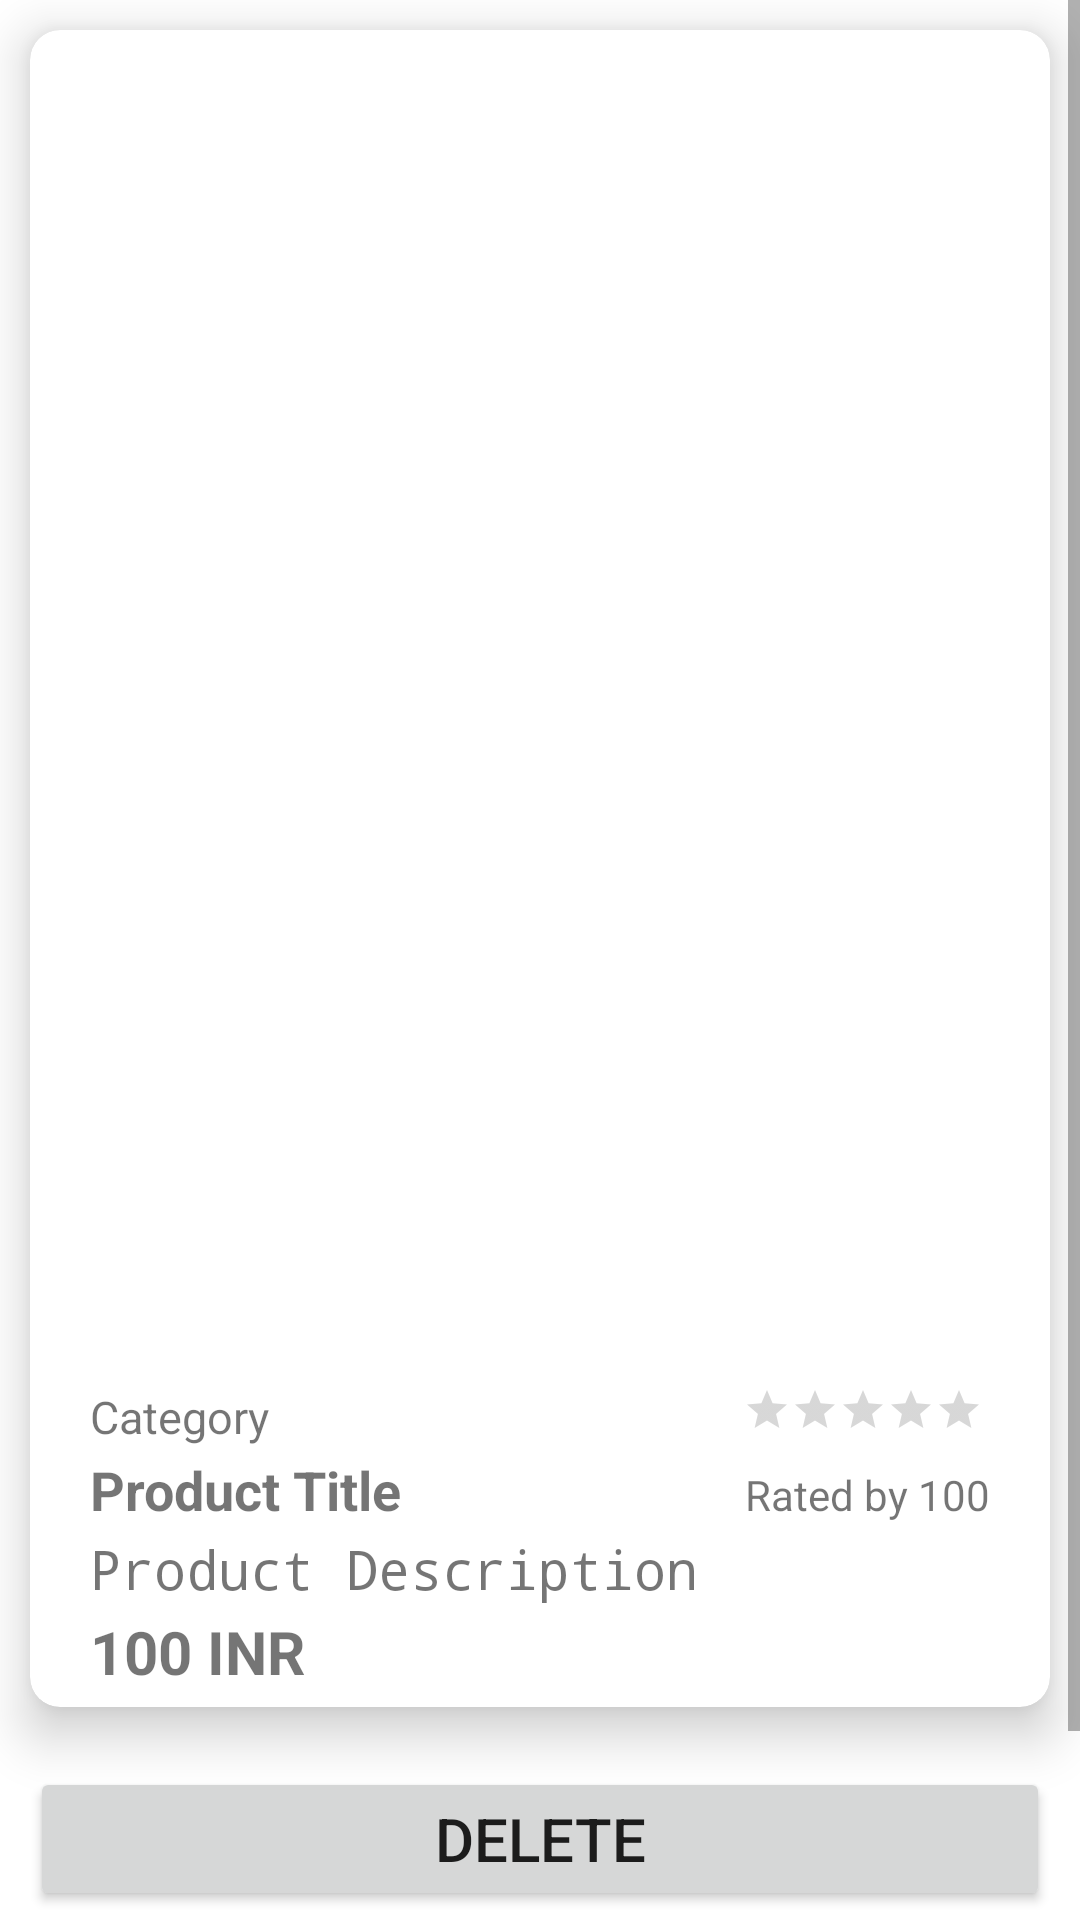

Android layout source for this screen:
<!-- AndroidManifest.xml: application theme Theme.ECommerce -->
<!-- res/layout/fragment_product_description.xml -->
<?xml version="1.0" encoding="utf-8"?>
<ScrollView xmlns:android="http://schemas.android.com/apk/res/android"
xmlns:app="http://schemas.android.com/apk/res-auto"
android:layout_width="match_parent"
android:layout_height="match_parent">

<RelativeLayout
    android:layout_width="match_parent"
    android:layout_height="wrap_content">

    <androidx.cardview.widget.CardView
        android:id="@+id/descriptionCardView"
        android:layout_width="match_parent"
        android:layout_height="wrap_content"
        android:layout_margin="10dp"
        android:padding="5dp"
        app:cardCornerRadius="10dp"
        app:cardElevation="10dp">

        <RelativeLayout
            android:layout_width="match_parent"
            android:layout_height="wrap_content">
            <ViewFlipper
                android:id="@id/viewFlipper"
                android:layout_width="match_parent"
                android:layout_height="450dp"
                android:layout_marginStart="20dp"
                android:layout_marginEnd="20dp"
                android:flipInterval="2300"
                android:inAnimation="@android:anim/slide_in_left"
                android:outAnimation="@android:anim/slide_out_right"
                >

                <ImageView
                    android:id="@+id/productImage1"
                    android:layout_width="match_parent"
                    android:layout_height="match_parent"
                    android:layout_marginStart="20dp"
                    android:layout_marginEnd="20dp"
                    android:scaleType="fitCenter"
                    android:src="@drawable/baseline_ballot_24" />

                <ImageView
                    android:id="@+id/productImage2"
                    android:layout_width="match_parent"
                    android:layout_height="match_parent"
                    android:layout_marginStart="20dp"
                    android:layout_marginEnd="20dp"
                    android:scaleType="fitCenter"
                    android:src="@drawable/baseline_ballot_24" />

                <ImageView
                    android:id="@+id/productImage3"
                    android:layout_width="match_parent"
                    android:layout_height="450dp"
                    android:layout_marginStart="20dp"
                    android:layout_marginEnd="20dp"
                    android:scaleType="fitCenter"
                    android:src="@drawable/baseline_ballot_24" />



            </ViewFlipper>


            <LinearLayout
                android:id="@+id/categoryAndRatingBar"
                android:layout_width="match_parent"
                android:layout_height="wrap_content"
                android:layout_below="@+id/viewFlipper"
                android:layout_marginEnd="20dp"
                android:orientation="horizontal"
                android:weightSum="4">

                <TextView
                    android:id="@+id/productCategory"
                    android:layout_width="match_parent"
                    android:layout_height="wrap_content"
                    android:layout_marginStart="20dp"
                    android:layout_marginTop="2dp"
                    android:layout_marginEnd="20dp"
                    android:layout_weight="3"
                    android:text="Category"
                    android:textSize="15sp" />

                <RatingBar
                    android:id="@+id/productRating"
                    style="?android:attr/ratingBarStyleSmall"
                    android:layout_width="wrap_content"
                    android:layout_height="wrap_content"
                    android:layout_marginTop="2dp"
                    android:layout_marginEnd="30dp" />


            </LinearLayout>

            <LinearLayout
                android:id="@+id/titleAndRating"
                android:layout_width="match_parent"
                android:layout_height="wrap_content"
                android:layout_below="@+id/categoryAndRatingBar"
                android:orientation="horizontal"
                android:weightSum="4">

                <TextView
                    android:id="@+id/productTitle"
                    android:layout_width="wrap_content"
                    android:layout_height="wrap_content"
                    android:layout_below="@id/productCategory"
                    android:layout_marginStart="20dp"
                    android:layout_marginTop="2dp"
                    android:layout_marginEnd="20dp"
                    android:layout_weight="4"
                    android:text="Product Title"
                    android:textSize="18sp"
                    android:textStyle="bold" />


                <TextView
                    android:id="@+id/productRateCount"
                    android:layout_width="wrap_content"
                    android:layout_height="wrap_content"
                    android:layout_below="@+id/productRating"
                    android:layout_alignParentEnd="true"
                    android:layout_marginTop="2dp"
                    android:layout_marginEnd="20dp"
                    android:layout_marginBottom="5dp"
                    android:layout_weight="1"
                    android:text="Rated by 100" />


            </LinearLayout>

            <TextView
                android:id="@+id/productPrice"
                android:layout_width="wrap_content"
                android:layout_height="wrap_content"
                android:layout_below="@+id/descriptionAndCount"
                android:layout_marginStart="20dp"

                android:layout_marginTop="2dp"
                android:layout_marginEnd="20dp"
                android:layout_marginBottom="5dp"
                android:text="100 INR"
                android:textSize="20sp"
                android:textStyle="bold" />

            <LinearLayout
                android:id="@+id/descriptionAndCount"
                android:layout_width="match_parent"
                android:layout_marginStart="20dp"
                android:layout_marginEnd="20dp"
                android:layout_height="wrap_content"
                android:layout_below="@+id/titleAndRating"
                android:orientation="horizontal"
                android:weightSum="4">

                <TextView
                    android:id="@+id/productDescription"
                    android:layout_width="0dp"
                    android:layout_height="wrap_content"
                    android:layout_marginTop="2dp"
                    android:layout_weight="4"
                    android:text="@string/Product_Description"
                    android:scrollHorizontally="true"
                    android:textSize="18sp"
                    android:typeface="monospace" />
            </LinearLayout>

        </RelativeLayout>


    </androidx.cardview.widget.CardView>

    <Button
        android:id="@+id/deleteData"
        android:layout_width="match_parent"
        android:layout_height="wrap_content"
        android:layout_below="@+id/descriptionCardView"
        android:layout_marginStart="10dp"
        android:layout_marginTop="10dp"
        android:layout_marginEnd="10dp"
        android:layout_marginBottom="10dp"
        android:text="@string/Delete"
        android:textSize="20sp"
        />

    <Button
        android:id="@+id/updateData"
        android:layout_width="match_parent"
        android:layout_height="wrap_content"
        android:layout_below="@+id/deleteData"
        android:layout_marginStart="10dp"
        android:layout_marginTop="5dp"
        android:layout_marginEnd="10dp"
        android:layout_marginBottom="10dp"
        android:text="@string/Update"
        android:textSize="20sp"
        />



</RelativeLayout>


</ScrollView>
<!-- resources referenced by this layout -->
<resources>
  <string name="Delete">Delete</string>
  <string name="Product_Description">Product Description</string>
  <string name="Update">Update</string>
  <style name="Theme.ECommerce" parent="Base.Theme.ECommerce" />
  <style name="Base.Theme.ECommerce" parent="Theme.MaterialComponents.Light.NoActionBar">
          
          <item name="android:statusBarColor">@color/white</item>
          <item name="android:windowLightStatusBar">true</item>
  
  
          
      </style>
  <color name="white">#FFFFFFFF</color>
</resources>
